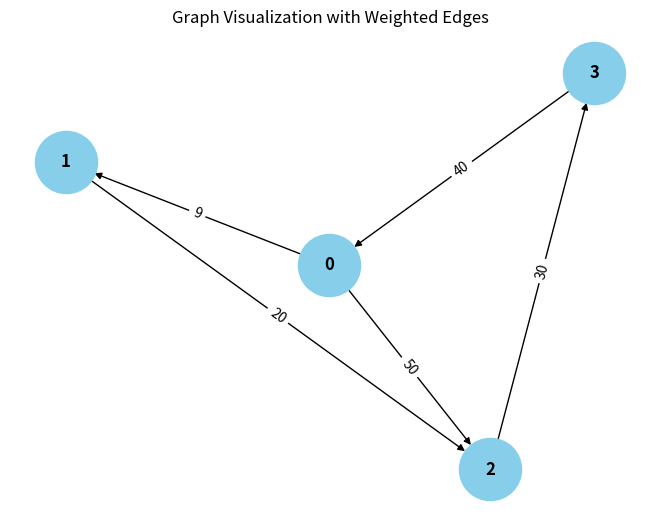

Write the Python code that produced this figure.
from collections import defaultdict

# ---------------------------
# WeightedGraph Class
# ---------------------------
class WeightedGraph:
    def __init__(self, vertices):
        self.vertices = vertices
        self.adj_list = {i: [] for i in range(vertices)}  # Adjacency list for the graph
        self.edges = []  # List to store the edges (u, v, weight)

    def add_edge(self, u, v, weight):
        """Add a single edge to the graph."""
        if (u, v, weight) not in self.edges:
            self.edges.append((u, v, weight))
            self.adj_list[u].append((v, weight))

    def add_multiple_edges(self, edges):
        """Add multiple edges at once."""
        for u, v, weight in edges:
            self.add_edge(u, v, weight)

    def get_edges(self):
        """Return all edges in the graph."""
        return self.edges

    def print_edges(self):
        """Print the edges of the graph."""
        print("Edges in the graph:")
        for u, v, weight in self.edges:
            print(f"{u} -> {v} (Weight: {weight})")

    def print_adj_list(self):
        """Print the adjacency list of the graph."""
        print("Adjacency List of the graph:")
        for u in self.adj_list:
            print(f"{u} -> {self.adj_list[u]}")

    def is_cyclic_directed(self):
        """Detect if there is a cycle in a directed graph using DFS."""
        visited = [False] * self.vertices
        rec_stack = [False] * self.vertices

        def dfs(v):
            visited[v] = True
            rec_stack[v] = True
            for neighbor, _ in self.adj_list[v]:
                if not visited[neighbor] and dfs(neighbor):
                    return True
                elif rec_stack[neighbor]:
                    return True
            rec_stack[v] = False
            return False

        for node in range(self.vertices):
            if not visited[node]:
                if dfs(node):
                    return True
        return False

    def is_cyclic_undirected(self):
        """Detect if there is a cycle in an undirected graph using DFS."""
        visited = [False] * self.vertices

        def dfs(v, parent):
            visited[v] = True
            for neighbor, _ in self.adj_list[v]:
                if not visited[neighbor]:
                    if dfs(neighbor, v):
                        return True
                elif parent != neighbor:
                    return True
            return False

        for node in range(self.vertices):
            if not visited[node]:
                if dfs(node, -1):
                    return True
        return False

    def is_negative_cycle(self):
        """Detect if there is a negative cycle using Bellman-Ford."""
        dist = [float("inf")] * self.vertices
        dist[0] = 0  # Start from node 0

        for _ in range(self.vertices - 1):
            for u, v, weight in self.edges:
                if dist[u] != float("inf") and dist[u] + weight < dist[v]:
                    dist[v] = dist[u] + weight

        for u, v, weight in self.edges:
            if dist[u] != float("inf") and dist[u] + weight < dist[v]:
                return True  # Negative cycle detected
        return False

    def reset_graph(self):
        """Reset the graph to its empty state."""
        self.edges = []  # Clear all edges
        self.adj_list = {i: [] for i in range(self.vertices)}  # Reset adjacency list for each vertex

    def union(self, parent, u, v):
        """Union-find helper function."""
        root_u = self.find_parent(parent, u)
        root_v = self.find_parent(parent, v)
        if root_u != root_v:
            parent[root_u] = root_v

    def find_parent(self, parent, v):
        """Find the root of the node using path compression."""
        if parent[v] == -1:
            return v
        parent[v] = self.find_parent(parent, parent[v])
        return parent[v]

    def is_cyclic_undirected_union_find(self):
        """Detect cycles in an undirected graph using Union-Find."""
        parent = [-1] * self.vertices

        for u, v, _ in self.edges:
            x = self.find_parent(parent, u)
            y = self.find_parent(parent, v)

            if x == y:
                return True
            self.union(parent, x, y)
        return False

    # ---------------------------
    # Helper functions for testing
    # ---------------------------

    def reset_graph_helper(self):
        """Reset the graph to an empty state for testing."""
        self.edges = []
        self.adj_list = defaultdict(list)

    def get_edges_helper(self):
        """Return all edges for testing."""
        return self.edges

    def add_multiple_edges_helper(self, edges):
        """Add multiple edges for testing."""
        for edge in edges:
            self.add_edge(*edge)

# ---------------------------
# Helper Class for Cycle Test Results
# ---------------------------
class CycleDetectionResults:
    def __init__(self):
        self.directed_cycle_detected = False
        self.undirected_cycle_detected = False
        self.negative_cycle_detected = False

# ---------------------------
# Additional Functionalities
# ---------------------------

class GraphRenderer:
    def __init__(self, graph):
        """Initialize the renderer for visualizing the graph."""
        self.graph = graph

    def render_edges(self):
        """Render the edges of the graph."""
        print("\nRendering edges of the graph:")
        for u, v, weight in self.graph.get_edges():
            print(f"{u} -> {v} (Weight: {weight})")

    def render_adj_list(self):
        """Render the adjacency list of the graph."""
        print("\nRendering adjacency list:")
        self.graph.print_adj_list()

    def render_summary(self):
        """Render a summary of the graph."""
        print("\nGraph summary:")
        print(f"Total vertices: {self.graph.vertices}")
        print(f"Total edges: {len(self.graph.get_edges())}")
        print(f"Is cyclic (directed): {self.graph.is_cyclic_directed()}")
        print(f"Is cyclic (undirected): {self.graph.is_cyclic_undirected()}")
        print(f"Has negative cycle: {self.graph.is_negative_cycle()}")

import matplotlib.pyplot as plt
import networkx as nx

class WeightedGraphVisualization:
    def __init__(self, graph):
        """Initialize the visualization of weighted graph."""
        self.graph = graph

    def visualize(self):
        """Visualize the graph with weighted edges using networkx and matplotlib."""
        G = nx.DiGraph()  # Using DiGraph for directed graph visualization

        # Add edges to the networkx graph
        for u, v, weight in self.graph.get_edges():
            G.add_edge(u, v, weight=weight)

        # Draw the graph
        pos = nx.spring_layout(G)  # Layout for node positioning
        edge_labels = nx.get_edge_attributes(G, 'weight')

        # Draw nodes, edges, and labels
        nx.draw(G, pos, with_labels=True, node_color='skyblue', node_size=2000, font_size=12, font_weight='bold')
        nx.draw_networkx_edge_labels(G, pos, edge_labels=edge_labels)

        # Display the plot
        plt.title("Graph Visualization with Weighted Edges")
        plt.show()


# ---------------------------
# Main Program
# ---------------------------

class WeightedGraphHandler:
    def __init__(self, vertices):
        """Initialize the graph handler."""
        self.graph = WeightedGraph(vertices)
        self.renderer = GraphRenderer(self.graph)
        self.visualizer = WeightedGraphVisualization(self.graph)

    def add_edges(self, edges):
        """Add edges to the graph."""
        for edge in edges:
            self.graph.add_edge(*edge)

    def render_graph(self):
        """Render the graph using the renderer."""
        self.renderer.render_edges()
        self.renderer.render_adj_list()

    def visualize_graph(self):
        """Visualize the graph using the visualizer."""
        self.visualizer.visualize()

    def cycle_detection_summary(self):
        """Print the cycle detection summary."""
        print("\nCycle detection summary:")
        print(f"Directed cycle detected: {self.graph.is_cyclic_directed()}")
        print(f"Undirected cycle detected: {self.graph.is_cyclic_undirected()}")
        print(f"Negative cycle detected: {self.graph.is_negative_cycle()}")

# ---------------------------
# Extended Graph Operations
# ---------------------------

class GraphCycleAnalysis:
    def __init__(self, graph):
        """Initialize cycle analysis on the graph."""
        self.graph = graph
        self.results = CycleDetectionResults()

    def analyze_cycles(self):
        """Analyze different types of cycles in the graph."""
        self.results.directed_cycle_detected = self.graph.is_cyclic_directed()
        self.results.undirected_cycle_detected = self.graph.is_cyclic_undirected()
        self.results.negative_cycle_detected = self.graph.is_negative_cycle()

    def print_analysis(self):
        """Print the analysis results."""
        print(f"Directed cycle detected: {self.results.directed_cycle_detected}")
        print(f"Undirected cycle detected: {self.results.undirected_cycle_detected}")
        print(f"Negative cycle detected: {self.results.negative_cycle_detected}")

# ---------------------------
# Main Function
# ---------------------------

if __name__ == "__main__":
    # Create a graph with 4 vertices (0, 1, 2, 3)
    graph_handler = WeightedGraphHandler(4)

    # Add some sample edges (u, v, weight)
    edges = [
        (0, 1, (10-1)),  # Edge from 0 to 1 with weight 10
        (1, 2, 20),  # Edge from 1 to 2 with weight 20
        (2, 3, 30),  # Edge from 2 to 3 with weight 30
        (3, 0, 40),  # Edge from 3 to 0 with weight 40 (creates a directed cycle: 0 -> 1 -> 2 -> 3 -> 0)
        (0, 2, 50)  # Edge from 0 to 2 with weight 50
    ]

    # Add edges to the graph
    graph_handler.add_edges(edges)

    # Render the graph's edges and adjacency list
    graph_handler.render_graph()

    # Visualize the graph
    graph_handler.visualize_graph()

    # Detect and print the cycle results
    graph_handler.cycle_detection_summary()

    # Analyze cycles in detail
    cycle_analysis = GraphCycleAnalysis(graph_handler.graph)
    cycle_analysis.analyze_cycles()
    cycle_analysis.print_analysis()
